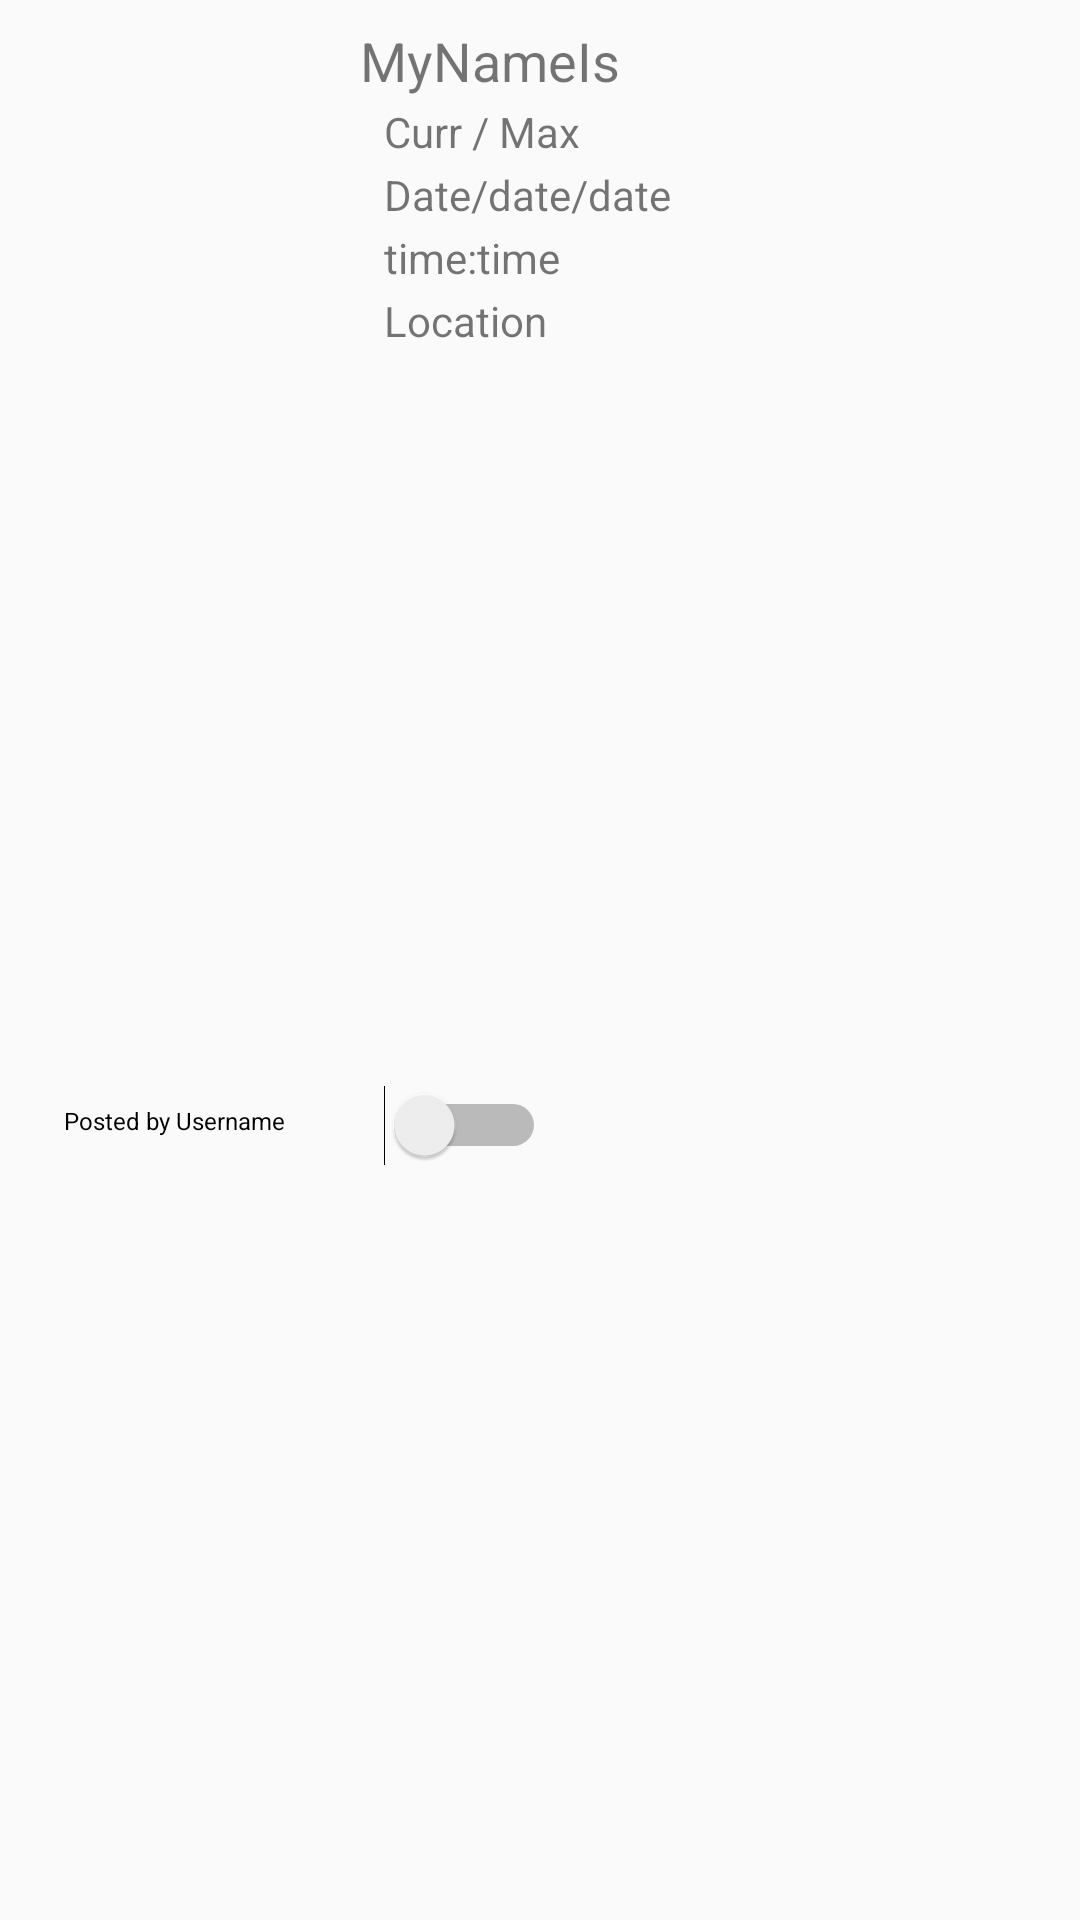

Layout XML and referenced resources for this Android screen:
<!-- AndroidManifest.xml: application theme AppTheme -->
<!-- res/layout/recyclerview_item.xml -->
<?xml version="1.0" encoding="utf-8"?>
<android.support.constraint.ConstraintLayout
        xmlns:android="http://schemas.android.com/apk/res/android"
        xmlns:app="http://schemas.android.com/apk/res-auto"
        xmlns:tools="http://schemas.android.com/tools"
        android:orientation="vertical"
        android:layout_width="match_parent"
        android:layout_height="wrap_content">

    <ImageView
            android:id="@+id/photo"
            android:layout_width="100dp"
            android:layout_height="106dp"
            android:layout_marginStart="8dp"
            android:layout_marginTop="8dp"
            android:contentDescription="TODO" android:padding="16dp"
            android:src="@drawable/ic_add_a_photo_black"
            app:layout_constraintStart_toStartOf="parent"
            app:layout_constraintTop_toTopOf="parent" />

    

    <TextView
            android:id="@+id/userName"
            android:layout_width="100dp"
            android:layout_height="28dp"
            android:layout_marginStart="8dp"
            android:layout_marginTop="2dp"
            android:layout_marginBottom="8dp"
            android:padding="8dp"
            android:text="Posted by Username"
            android:textAlignment="center"
            android:textColor="@color/colorBlack"
            android:textSize="@dimen/event_creator"
            app:layout_constraintBottom_toBottomOf="parent"
            app:layout_constraintStart_toStartOf="parent"
            app:layout_constraintTop_toBottomOf="@+id/photo" />

    <TextView
            android:id="@+id/activityName"
            android:layout_width="wrap_content"
            android:layout_height="wrap_content"
            android:layout_marginStart="12dp"
            android:layout_marginTop="8dp"
            android:text="MyNameIs"
            android:textAlignment="viewStart"
            android:textSize="@dimen/event_title"
            app:layout_constraintStart_toEndOf="@+id/photo"
            app:layout_constraintTop_toTopOf="parent" />

    <TextView
            android:id="@+id/members"
            android:layout_width="wrap_content"
            android:layout_height="wrap_content"
            android:layout_marginStart="20dp"
            android:layout_marginTop="2dp"
            android:text="Curr / Max"
            android:textAlignment="viewStart"
            android:textSize="@dimen/event_description"
            app:layout_constraintStart_toEndOf="@+id/photo"
            app:layout_constraintTop_toBottomOf="@+id/activityName" />

    <TextView
            android:id="@+id/date"
            android:layout_width="wrap_content"
            android:layout_height="wrap_content"
            android:layout_marginStart="20dp"
            android:layout_marginTop="2dp"
            android:text="Date/date/date"
            android:textAlignment="viewStart"
            android:textSize="@dimen/event_description"
            app:layout_constraintStart_toEndOf="@+id/photo"
            app:layout_constraintTop_toBottomOf="@+id/members" />

    <TextView
            android:id="@+id/time"
            android:layout_width="wrap_content"
            android:layout_height="wrap_content"
            android:layout_marginStart="20dp"
            android:layout_marginTop="2dp"
            android:text="time:time"
            android:textAlignment="viewStart"
            android:textSize="@dimen/event_description"
            app:layout_constraintStart_toEndOf="@+id/photo"
            app:layout_constraintTop_toBottomOf="@+id/date" />

    <Switch
            android:id="@+id/signUpSwitch"
            android:layout_width="wrap_content"
            android:layout_height="wrap_content"
            android:layout_marginStart="20dp"
            android:layout_marginTop="2dp"
            android:layout_marginBottom="8dp"
            app:layout_constraintBottom_toBottomOf="parent"
            app:layout_constraintStart_toEndOf="@+id/photo"
            app:layout_constraintTop_toBottomOf="@+id/location" />

    <TextView
            android:id="@+id/location"
            android:layout_width="wrap_content"
            android:layout_height="wrap_content"
            android:layout_marginStart="20dp"
            android:layout_marginTop="2dp"
            android:text="Location"
            android:textSize="@dimen/event_description"
            app:layout_constraintStart_toEndOf="@+id/photo"
            app:layout_constraintTop_toBottomOf="@+id/time" />

    
    
    
    
    
    
    
    
    
    
    
    
    

    
    
    
    
    
    
    
    
    
    
    


</android.support.constraint.ConstraintLayout>
<!-- resources referenced by this layout -->
<resources>
  <color name="colorBlack">#000000</color>
  <dimen name="event_creator">8sp</dimen>
  <dimen name="event_description">14sp</dimen>
  <dimen name="event_title">18sp</dimen>
  <style name="AppTheme" parent="Theme.AppCompat.Light.DarkActionBar">
          
          <item name="colorPrimary">@color/colorPrimary</item>
          <item name="colorPrimaryDark">@color/colorPrimaryDark</item>
          <item name="colorAccent">@color/colorAccent</item>
      </style>
  <color name="colorPrimary">#008577</color>
  <color name="colorPrimaryDark">#00574B</color>
  <color name="colorAccent">#D81B60</color>
</resources>
